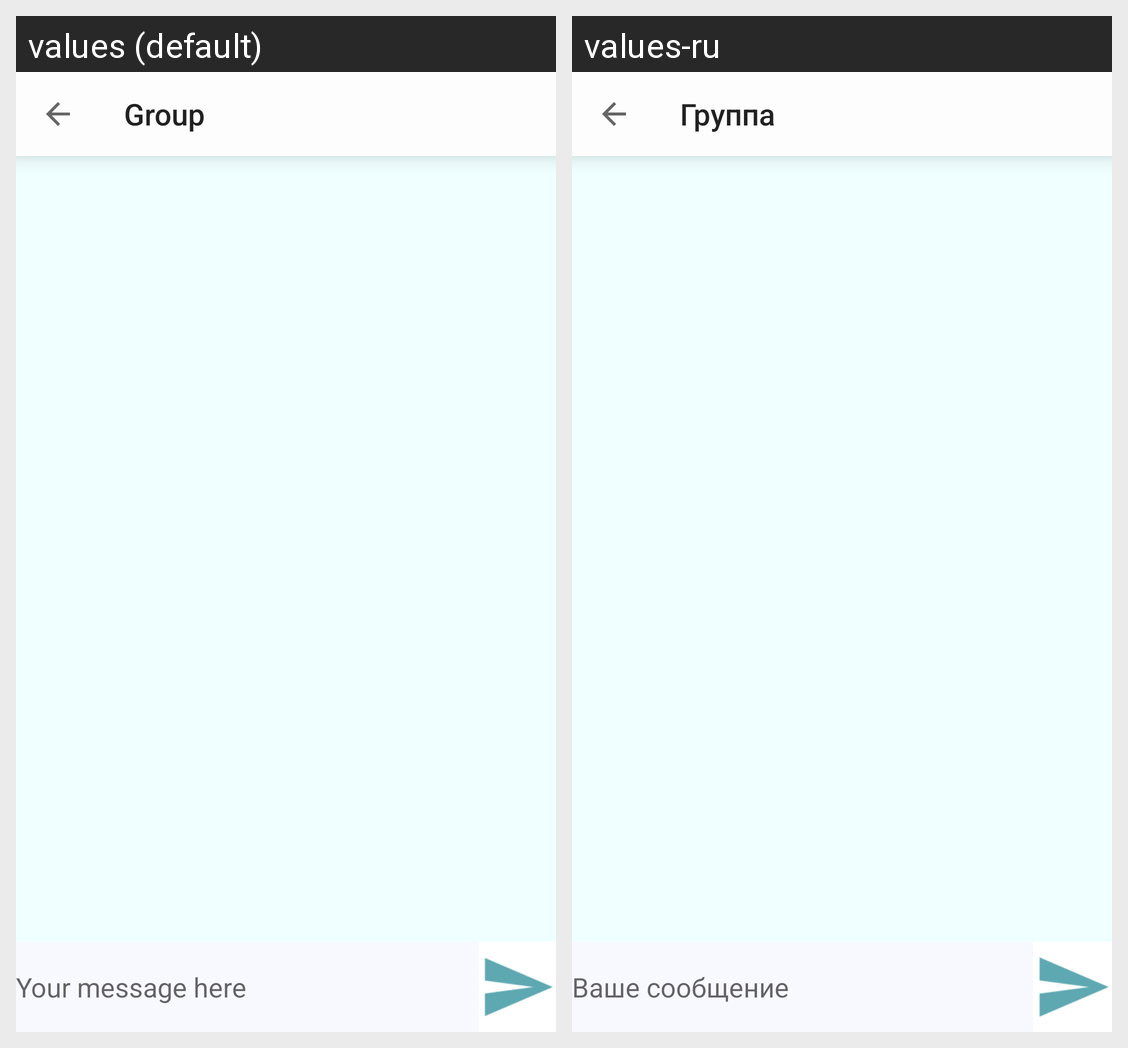

For this localized Android screen grid, give each drawn string resource with its value in every locale shown.
Android screen res/layout/fragment_group_chat.xml rendered under 2 locales, left to right: values (default), values-ru. Device: Nexus 5 (rendered at 1080×1920; each locale shown at half size, 540×960, under a caption strip naming it); theme MyTheme.
Strings drawn on this screen, with the default value and each locale's value (text and hints the layout hard-codes, and strings that could not be matched under every locale, appear in the picture but are not listed):

group
  values: Group
  values-ru: Группа

yourmessage
  values: Your message here
  values-ru: Ваше сообщение
